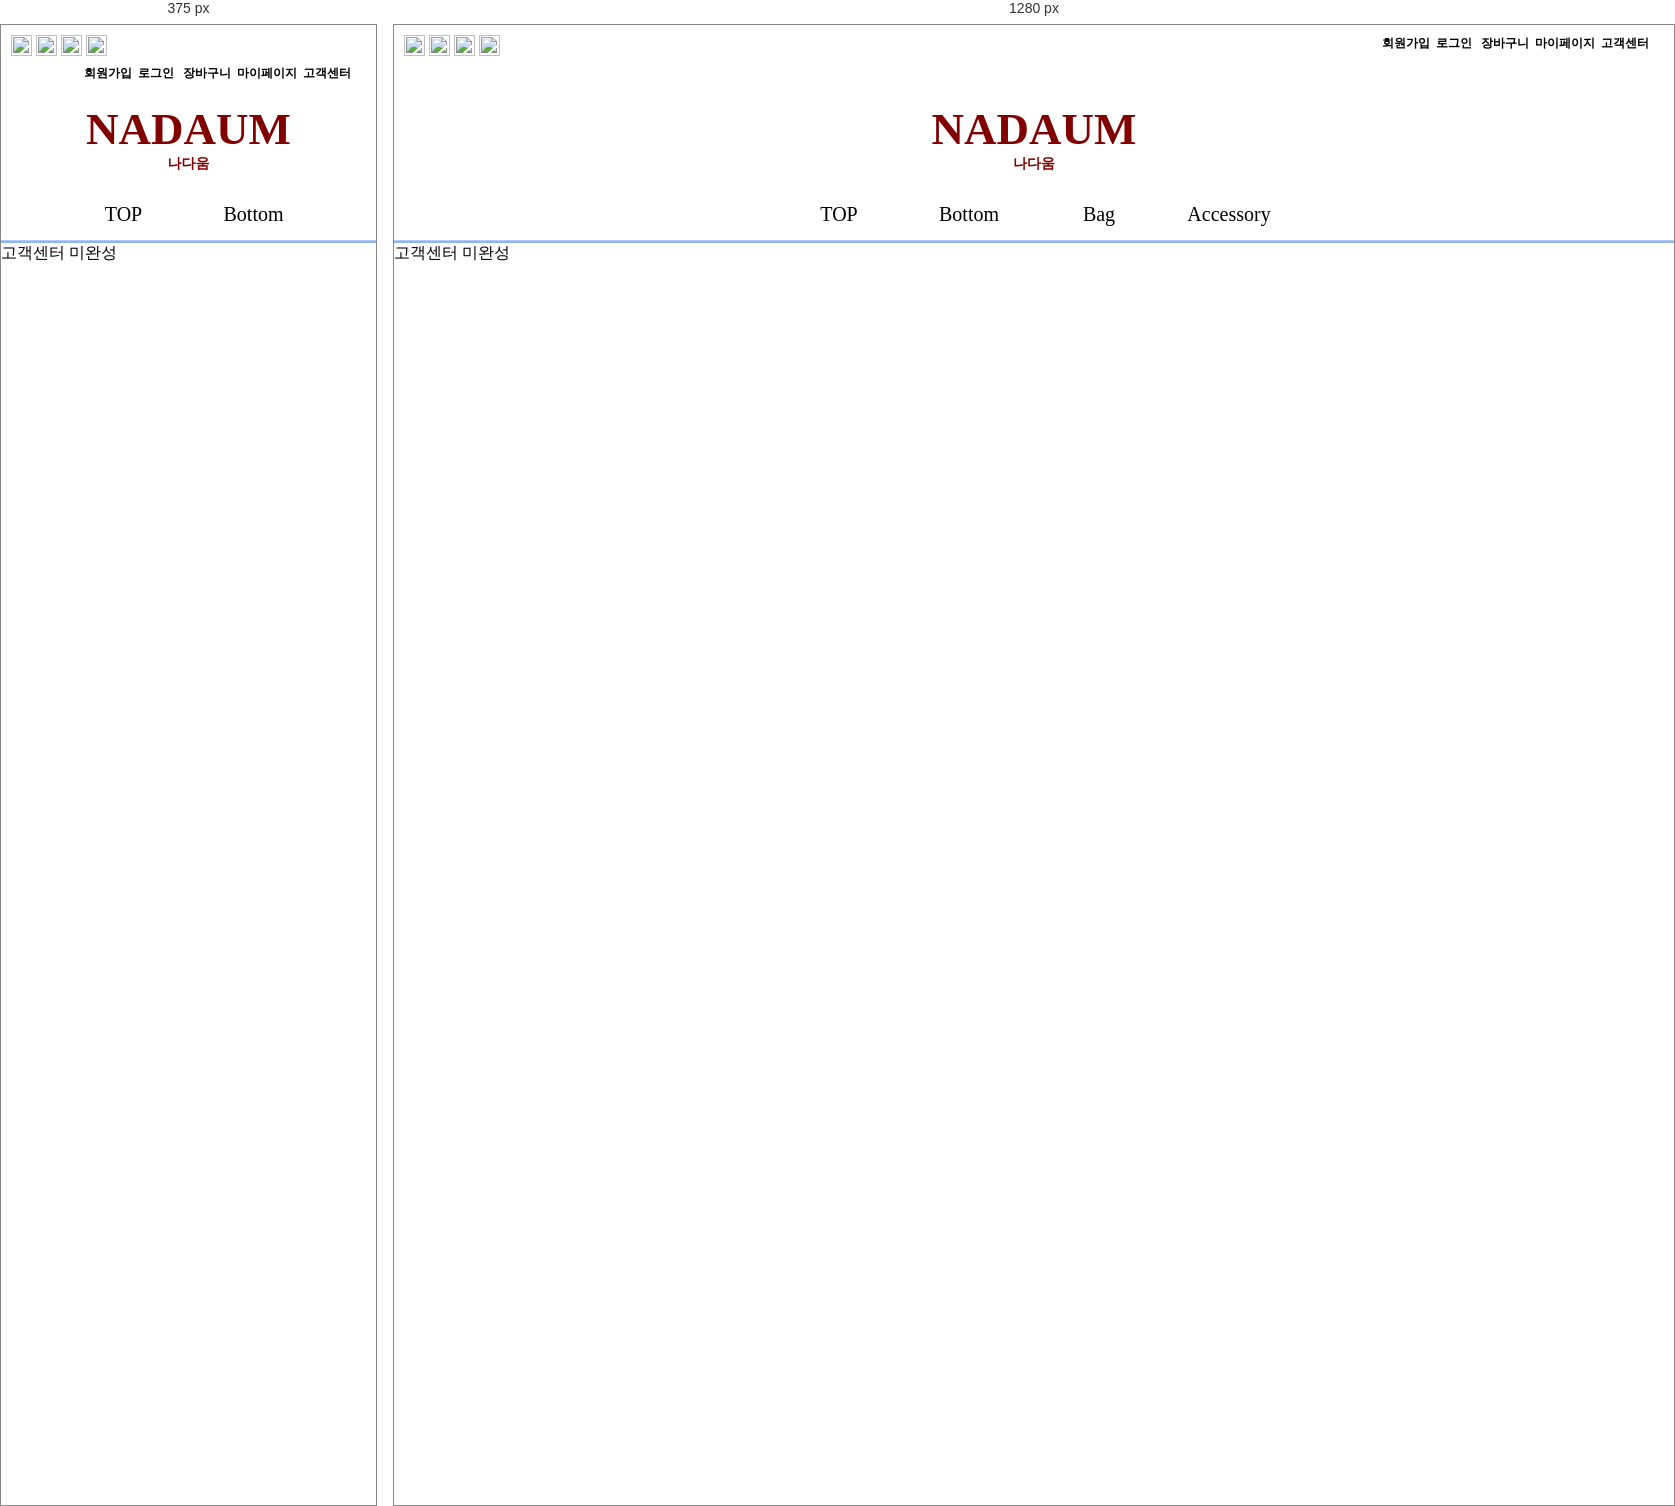
Rendered at 375 px and 1280 px, left to right.

<!-- file: cs.html -->
<!DOCTYPE html>
<html lang="en" dir="ltr">
  <head>
    <meta charset="utf-8">
    <link rel="stylesheet" href="../styl.css">
    <title>CS</title>
  </head>
  <body>
    <tr>
      <div class="back">
        <div class="BN1">
          <a href="https://www.kakaocorp.com/" target="_blank">
            <img src="../images/KA.JPG" width="21", height="21"></a>
          <a href="https://accounts.kakao.com/login/kakaostory" target="_blank">
            <img src="../images/KS.JPG" width="21", height="21"></a>
          <a href="https://www.instagram.com/" target="_blank">
            <img src="../images/IS.JPG" width="21", height="21"></a>
          <a href="https://www.facebook.com/" target="_blank">
            <img src="../images/FA.JPG" width="21", height="21"></a>
        </div>
        <div class="BN2">
          <a href="join.html">회원가입</a>&nbsp;
          <a href="Login.html">로그인 </a>&nbsp;
          <a href="basket.html">장바구니</a>&nbsp;
          <a href="mypage.html">마이페이지</a>&nbsp;
          <a href="cs.html">고객센터</a>
        </div>
        <br>
        <div class="NDU">
          <a href="../nadaum.html">NADAUM</a><br>
          <div id="N">나다움</div>
        </div>
        <div id="menu">
          <nav>
            <ul>
              <li><a href="#">TOP</a>
                <ul>
                  <li><a href="BN2/outer.html">아우터</a></li>
                  <li><a href="#">티셔츠</a></li>
                </ul>
              </li>
              <li><a href="#">Bottom</a>
                <ul>
                  <li><a href="BN2/outer.html">아우터</a></li>
                  <li><a href="#">티셔츠</a></li>
                </ul>
              </li>
              <li><a href="#">Bag</a>
                <ul>
                  <li><a href="BN2/outer.html">아우터</a></li>
                  <li><a href="#">티셔츠</a></li>
                </ul>
              </li>
              <li><a href="#">Accessory</a>
                <ul>
                  <li><a href="BN2/outer.html">아우터</a></li>
                  <li><a href="#">티셔츠</a></li>
                </ul>
              </li>
            </ul>
            <div></div>
          </nav>
        </div>
      </div>
    </tr>
    고객센터 미완성
  </body>
</html>


/* @media block from styl.css */
@media(min-width: 1020px) {
      .JCI{
        width: 1000px;
        height: auto;
        border: 3px solid #ffcab2;
        border-radius: 20px;
        text-align: center;
        margin-left: auto;
        margin-right: auto;
        font-size: 20px;
        font-weight: bold;
      }
    }